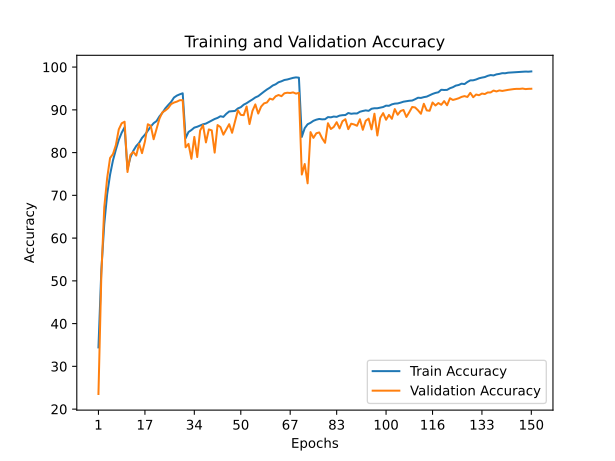

The table this chart was drawn from, first rows:
train_accuracy; train_loss; valid_accuracy; valid_loss
34,4360; 1,7851; 23,5400; 2,5312
52,5500; 1,3181; 51,4100; 1,4077
63,2480; 1,0418; 67,1900; 0,9492
70,2400; 0,8488; 74,0400; 0,7489
74,8240; 0,7164; 78,7300; 0,6270
78,1840; 0,6309; 79,6500; 0,5852
80,6840; 0,5524; 81,7600; 0,5413
82,9620; 0,4929; 85,4300; 0,4164
84,6460; 0,4415; 86,8500; 0,3809
85,9180; 0,4049; 87,2200; 0,3769
76,1480; 0,6773; 75,4600; 0,7238
78,8840; 0,6057; 79,4700; 0,6230
80,4160; 0,5654; 80,1600; 0,5661
81,5340; 0,5351; 79,3000; 0,5875
82,2660; 0,5094; 82,0400; 0,5496
83,4280; 0,4736; 79,8700; 0,5891
84,1860; 0,4548; 82,5900; 0,5138
85,1260; 0,4265; 86,6300; 0,3939
86,0840; 0,3979; 86,2800; 0,4082
86,8800; 0,3784; 83,1200; 0,4985
87,3680; 0,3610; 85,5600; 0,4303
88,4700; 0,3332; 87,9400; 0,3477
89,2880; 0,3070; 89,4100; 0,3069
90,3240; 0,2792; 89,8400; 0,3154
91,1080; 0,2552; 90,4000; 0,2924
91,8340; 0,2350; 91,3400; 0,2569
92,8740; 0,2089; 91,7000; 0,2568
93,3340; 0,1935; 91,9200; 0,2482
93,6280; 0,1862; 92,2500; 0,2516
93,8740; 0,1756; 92,2500; 0,2306
83,3560; 0,4809; 81,2400; 0,5760
84,8160; 0,4424; 82,0400; 0,5543
85,2740; 0,4250; 78,5500; 0,6573
85,8440; 0,4160; 83,6700; 0,4874
86,0440; 0,4026; 78,9500; 0,6496
86,3380; 0,3958; 85,1600; 0,4316
86,6220; 0,3887; 86,4200; 0,4055
86,7860; 0,3825; 82,3800; 0,5182
87,1500; 0,3702; 85,4200; 0,4525
87,5160; 0,3623; 85,2000; 0,4534
87,8580; 0,3480; 79,9900; 0,6121
88,1120; 0,3466; 86,4400; 0,4271
88,5040; 0,3328; 85,9700; 0,4456
88,3480; 0,3330; 84,1900; 0,4941
89,0620; 0,3194; 85,3900; 0,4375
89,6180; 0,3016; 86,6400; 0,4385
89,6740; 0,3014; 84,6300; 0,4896
89,7440; 0,3012; 87,2100; 0,4029
90,3260; 0,2818; 89,8700; 0,3175
90,6160; 0,2661; 88,8200; 0,3492
91,2040; 0,2546; 88,7500; 0,3413
91,5540; 0,2448; 90,7800; 0,2843
92,0080; 0,2292; 86,6700; 0,4543
92,4200; 0,2198; 89,7300; 0,3155
92,9000; 0,2060; 91,2700; 0,2729
93,2040; 0,1941; 89,1300; 0,3370
93,7560; 0,1807; 90,7600; 0,2887
94,2640; 0,1682; 91,5100; 0,2727
94,7620; 0,1537; 91,7200; 0,2707
95,1800; 0,1416; 92,6200; 0,2219
... 90 more rows
